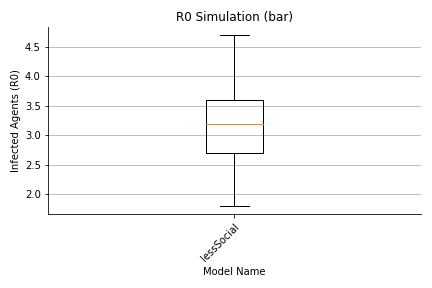

The data file committed next to this chart (first rows):
, 0, 1, 2, 3, 4, 5, 6, 7, 8, 9, 10, 11, 12, 13, 14, 15, 16, 17, 18, 19, 20, 21, 22
largeGathering, 235.0, 181.0, 214.0, 219.0, 180.0, 200.0, 198.0, 197.0, 191.0, 179.0, 202.0, 160.0, 209.0, 182.0, 191.0, 173.0, 190.0, 171.0, 163.0, 179.0, 218.0, 219.0, 190.0
dorm, 480.0, 441.0, 490.0, 505.0, 442.0, 456.0, 441.0, 483.0, 423.0, 456.0, 444.0, 425.0, 482.0, 463.0, 460.0, 441.0, 497.0, 454.0, 451.0, 469.0, 467.0, 497.0, 469.0
classroom, 441.0, 357.0, 445.0, 477.0, 343.0, 402.0, 347.0, 383.0, 341.0, 385.0, 344.0, 310.0, 336.0, 333.0, 385.0, 367.0, 352.0, 355.0, 370.0, 399.0, 337.0, 389.0, 303.0
dining, 164.0, 171.0, 178.0, 254.0, 109.0, 173.0, 146.0, 142.0, 122.0, 183.0, 138.0, 133.0, 144.0, 148.0, 153.0, 118.0, 207.0, 163.0, 128.0, 160.0, 157.0, 161.0, 127.0
library, 51.0, 59.0, 44.0, 48.0, 67.0, 61.0, 51.0, 58.0, 54.0, 85.0, 34.0, 38.0, 46.0, 50.0, 60.0, 60.0, 66.0, 60.0, 58.0, 51.0, 49.0, 50.0, 64.0
gym, 144.0, 176.0, 177.0, 190.0, 168.0, 193.0, 140.0, 191.0, 158.0, 165.0, 181.0, 138.0, 188.0, 182.0, 219.0, 202.0, 202.0, 160.0, 165.0, 196.0, 162.0, 185.0, 152.0
social, 101.0, 115.0, 124.0, 110.0, 123.0, 103.0, 124.0, 126.0, 115.0, 114.0, 121.0, 111.0, 143.0, 124.0, 98.0, 114.0, 113.0, 121.0, 118.0, 111.0, 120.0, 123.0, 100.0
transit, 0.0, 1.0, 1.0, 0.0, 1.0, 0.0, 2.0, 3.0, 1.0, 2.0, 0.0, 0.0, 0.0, 0.0, 0.0, 0.0, 0.0, 2.0, 0.0, 0.0, 1.0, 1.0, 2.0
offCampus, 6.0, 9.0, 10.0, 9.0, 5.0, 4.0, 5.0, 7.0, 6.0, 3.0, 13.0, 10.0, 3.0, 10.0, 5.0, 6.0, 4.0, 6.0, 5.0, 8.0, 8.0, 5.0, 2.0
office, 3.0, 3.0, 2.0, 0.0, 0.0, 1.0, 0.0, 1.0, 1.0, 3.0, 0.0, 0.0, 1.0, 3.0, 1.0, 0.0, 1.0, 1.0, 0.0, 5.0, 1.0, 4.0, 0.0
total, 1635, 1523, 1695, 1822, 1448, 1603, 1464, 1601, 1422, 1585, 1487, 1335, 1562, 1505, 1582, 1491, 1642, 1503, 1468, 1588, 1530, 1644, 1419
max, 452.0, 374.0, 405.0, 475.0, 308.0, 408.0, 334.0, 315.0, 307.0, 372.0, 298.0, 307.0, 360.0, 371.0, 410.0, 341.0, 406.0, 366.0, 279.0, 433.0, 341.0, 420.0, 313.0
